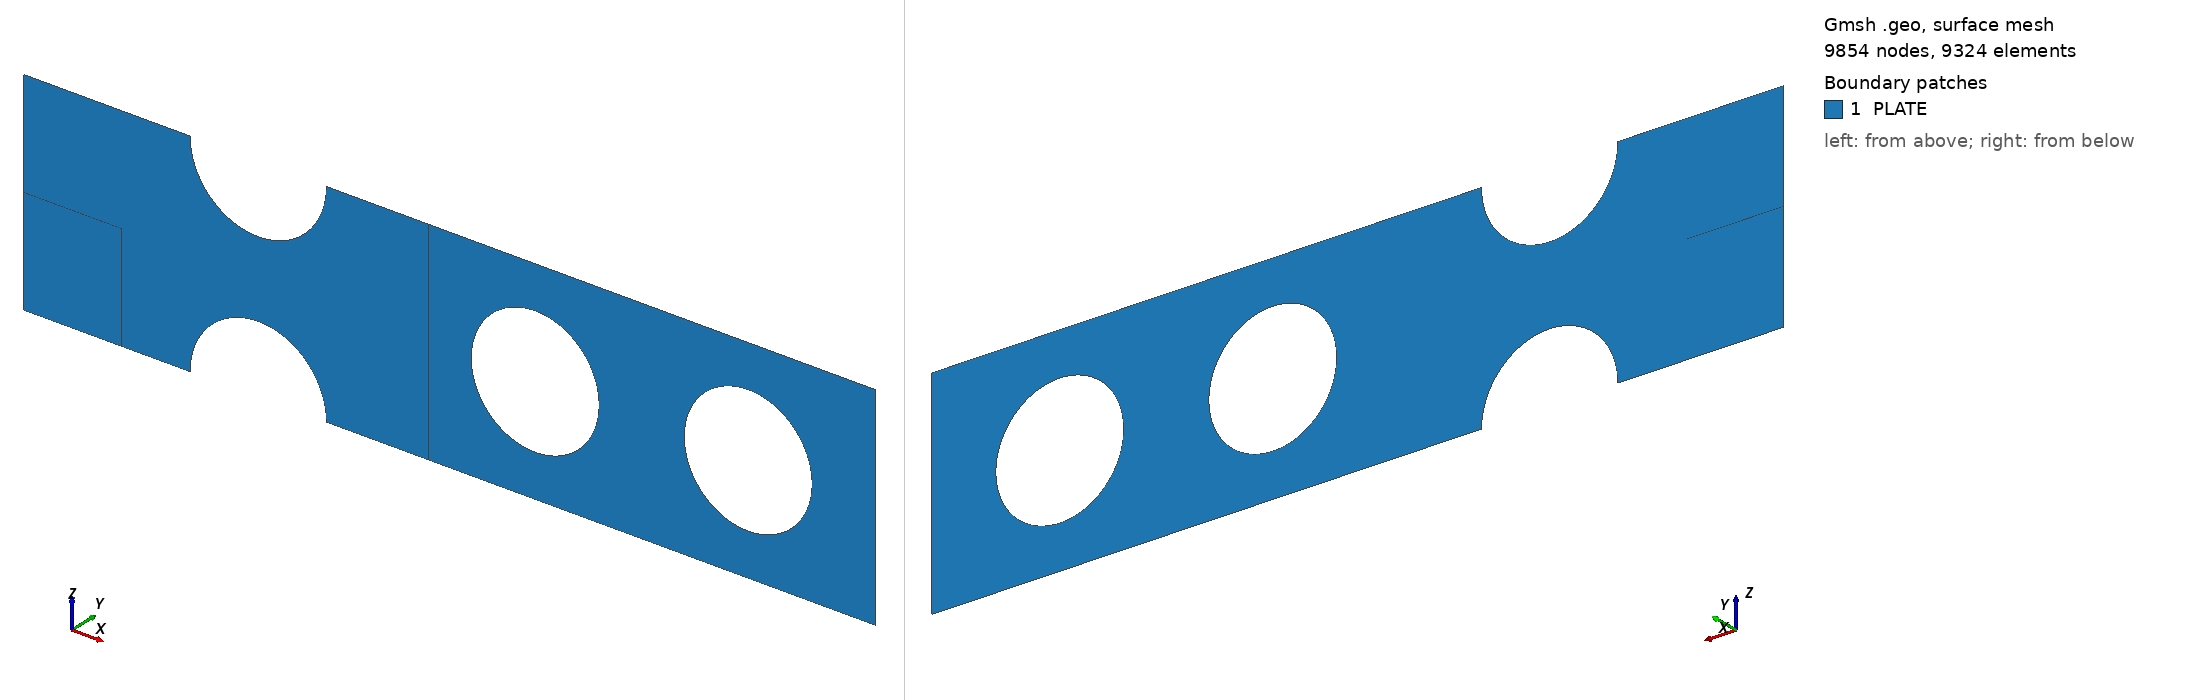

Gmsh geometry script, surface-meshed: 9854 nodes, 9324 surface elements. Boundary patches (legend numbers): 1 PLATE. Left view from above one corner, right view from below the opposite corner. Legend entries are the model's physical surfaces. The drawing asked Gmsh for element sizes between 1% and 20% of the model's largest extent; the script's own settings can give other sizes.

=== palmieri_01.geo (drawn) ===
R1=16.;
R2=15.;
a=200.;
c=50.;
xc1=120.;
xc2=170.;
xn1=55.;
Point(1)={0.0,0.0,0.0};
Point(2)={a,0.0,0.0};
Point(3)={a,0.0,c};
Point(4)={0.0,0.0,c};
Point(5)={xn1,0.0,0.0};
Point(6)={xn1,0.0,c};
Point(7)={xn1,0.0,R1};
Point(8)={xn1,0.0,c-R1};
Point(9)={xn1-R1,0.0,0.0};
Point(10)={xn1-R1,0.0,c};
Point(11)={xn1+R1,0.0,0.0};
Point(12)={xn1+R1,0.0,c};
Point(13)={xc1,0.0,c/2};
Point(14)={xc2,0.0,c/2};
Point(15)={xc1+R2,0.0,c/2};
Point(16)={xc2+R2,0.0,c/2};
Point(17)={xc1-R2,0.0,c/2};
Point(18)={xc2-R2,0.0,c/2};
Point(19)={xc1,0.0,c/2+R2};
Point(20)={xc2,0.0,c/2+R2};
Point(21)={xc1,0.0,c/2-R2};
Point(22)={xc2,0.0,c/2-R2};
Point(23)={xn1-R1,0.0,c/2};
Point(24)={0.0,0.0,c/2};
Point(25)={a,0.0,c/2};
Point(26)={xn1+R1,0.0,c/2};
Point(27)={xn1,0.0,c/2};
Point(28)={xc1,0.0,0.0};
Point(29)={xc1,0.0,c};
Point(30)={xc2,0.0,0.0};
Point(31)={xc2,0.0,c};
Point(32)={xc1+0.5*(xc2-xc1),0.0,c/2};
Point(33)={xc1+0.5*(xc2-xc1),0.0,0.0};
Point(34)={xc1+0.5*(xc2-xc1),0.0,c};
Point(35)={xn1-2*R1,0.0,0.0};
Point(36)={xn1-2*R1,0.0,c/2};
Point(37)={xn1-2*R1,0.0,c};
Point(38)={xc1-R2-10.,0.0,0.0};
Point(39)={xc1-R2-10.,0.0,c/2};
Point(40)={xc1-R2-10.,0.0,c };
//+
Line(1) = {1, 9};
//+
Line(2) = {1, 24};
//+
Line(3) = {24, 23};
//+
//+
Circle(4) = {7, 5, 9};
//+
Circle(5) = {7, 5, 11};
//+
Circle(6) = {8, 6, 10};
//+
Circle(7) = {8, 6, 12};
//+
Circle(8) = {15, 13, 21};
//+
Circle(9) = {21, 13, 17};
//+
Circle(10) = {17, 13, 19};
//+
Circle(11) = {19, 13, 15};
//+
Circle(12) = {16, 14, 22};
//+
Circle(13) = {22, 14, 18};
//+
Circle(14) = {18, 14, 20};
//+
Circle(15) = {20, 14, 16};
//+
Line(16) = {22, 30};
//+
Line(17) = {30, 2};
//+
Line(18) = {2, 25};
//+
Line(19) = {25, 16};
//+
Line(20) = {3, 25};
//+
Line(21) = {3, 31};
//+
Line(22) = {31, 20};
//+
Line(23) = {31, 34};
//+
Line(24) = {34, 32};
//+
Line(25) = {32, 18};
//+
Line(26) = {32, 33};
//+
Line(27) = {33, 30};
//+
Line(28) = {32, 15};
//+
Line(29) = {21, 28};
//+
Line(30) = {28, 33};
//+
Line(31) = {29, 19};
//+
Line(32) = {29, 34};
//+
Line(33) = {4, 24};
//+
Line(34) = {4, 10};
//+
Line(35) = {27, 8};
//+
Line(36) = {27, 7};
//+
Line(37) = {27, 23};
//+
Line(38) = {26, 27};
//+
Line(39) = {11, 28};
//+
Line(40) = {17, 26};
//+
Line(41) = {12, 29};
//+
Line(42) = {12, 17};
//+
Line(43) = {17, 11};
//+
Recursive Delete {
  Curve{3}; Curve{1}; Curve{34}; 
}
//+
Recursive Delete {
  Curve{40}; Curve{43}; Curve{42}; 
}
//+
Line(42) = {1, 35};
//+
Line(43) = {35, 36};
//+
Line(44) = {36, 24};
//+
Line(45) = {36, 37};
//+
Line(46) = {37, 4};
//+
Line(47) = {37, 10};
//+
Line(48) = {23, 36};
//+
Line(49) = {35, 9};
//+
Line(50) = {26, 39};
//+
Line(51) = {39, 38};
//+
Line(52) = {39, 17};
//+
Line(53) = {39, 40};
//+
Curve Loop(1) = {44, -2, 42, 43};
//+
Plane Surface(1) = {1};
//+
Curve Loop(2) = {44, -33, -46, -45};
//+
Plane Surface(2) = {2};
//+
Curve Loop(3) = {43, -48, -37, 36, 4, -49};
//+
Plane Surface(3) = {3};
//+
Curve Loop(4) = {48, 45, 47, -6, -35, 37};
//+
Plane Surface(4) = {4};
//+
Recursive Delete {
  Curve{39}; Curve{41}; 
}
//+
Line(54) = {11, 38};
//+
Line(55) = {12, 40};
//+
Line(56) = {40, 29};
//+
Line(57) = {38, 28};
//+
Curve Loop(5) = {7, 55, -53, -50, 38, 35};
//+
Plane Surface(5) = {5};
//+
Curve Loop(6) = {51, -54, -5, -36, -38, 50};
//+
Plane Surface(6) = {6};
//+
Curve Loop(7) = {57, -29, 9, -52, 51};
//+
Plane Surface(7) = {7};
//+
Curve Loop(8) = {30, -26, 28, 8, 29};
//+
Plane Surface(8) = {8};
//+
Curve Loop(9) = {11, -28, -24, -32, 31};
//+
Plane Surface(9) = {9};
//+
Curve Loop(10) = {52, 10, -31, -56, -53};
//+
Plane Surface(10) = {10};
//+
Curve Loop(11) = {26, 27, -16, 13, -25};
//+
Plane Surface(11) = {11};
//+
Curve Loop(12) = {24, 25, 14, -22, 23};
//+
Plane Surface(12) = {12};
//+
Curve Loop(13) = {12, 16, 17, 18, 19};
//+
Plane Surface(13) = {13};
//+
Curve Loop(14) = {15, -19, -20, 21, 22};
//+
Plane Surface(14) = {14};
//+
Transfinite Curve {47, 49, 36, 54, 35, 55} = 17 Using Progression 1;
//+
Transfinite Curve {52, 29, 28, 31, 22, 25, 16, 19} = 11 Using Progression 1;
//+
Transfinite Curve {44, 42, 46} = 39 Using Progression 1;
//+
Transfinite Curve {33, 45, 43, 2} = 26 Using Progression 1;

Transfinite Curve {7, 5} = 51 Using Progression 1;

Transfinite Curve {48, 37, 38} = 17 Using Progression 1;
Transfinite Curve {50} = 10 Using Progression 1;
//+
Transfinite Curve {4, 6} = 58 Using Progression 1;
//+

//+
Transfinite Curve {26, 27, 30, 57, 51, 53, 56, 32, 23, 24, 18, 20, 21, 17} = 26 Using Progression 1;
//+
Transfinite Curve {8, 9, 10, 11} = 51 Using Progression 1;
//+
Transfinite Curve {14, 13, 12, 15} = 51 Using Progression 1;

Transfinite Surface {1} = {24, 36, 35, 1};
//+
Transfinite Surface {2} = {4, 37, 36, 24};
//+
Transfinite Surface {7} = {17, 21, 28, 39};
//+
Transfinite Surface {10} = {19, 17, 39, 29};
//+
Transfinite Surface {9} = {15, 19, 29, 32};
//+
Transfinite Surface {8} = {21, 15, 32, 28};
//+
Transfinite Surface {11} = {22, 30, 32, 18};
//+
Transfinite Surface {12} = {18, 32, 31, 20};
//+
Transfinite Surface {14} = {16, 20, 31, 25};
//+
Transfinite Surface {13} = {16, 25, 30, 22};
//+

//+
Transfinite Surface {3} = {7, 9, 35, 27};
//+
Transfinite Surface {4} = {10, 8, 27, 37};
//+

//+
Transfinite Surface {6} = {7, 27, 38, 11};
//+
Transfinite Surface {5} = {8, 12, 40, 27};
//+
Recombine Surface {13, 11, 8, 7, 14, 12, 6, 9, 3, 5, 10, 1, 4, 2};
//+
Physical Surface("PLATE", 58) = {2, 1, 4, 3, 5, 6, 10, 7, 9, 8, 12, 11, 14, 13};
